Run: headless pygame with SDL's dummy video driver; simulated clock (each Clock.tick advances the game by its frame time, no real sleeping); random seed 0; keys injected as events and as key.get_pressed() state; no mouse input; restart key SPACE tapped at the start of phases 3 and 4.
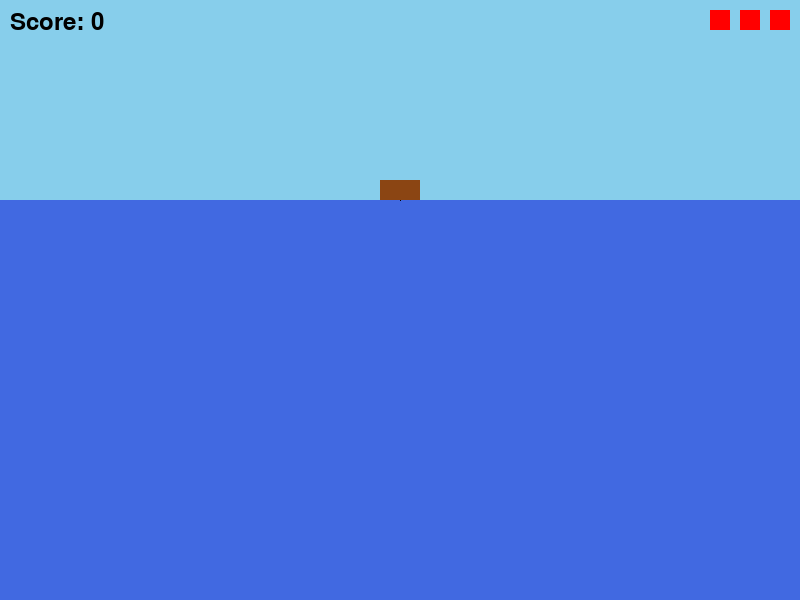
Frame 1 of 4 · flips 1–60 · no input
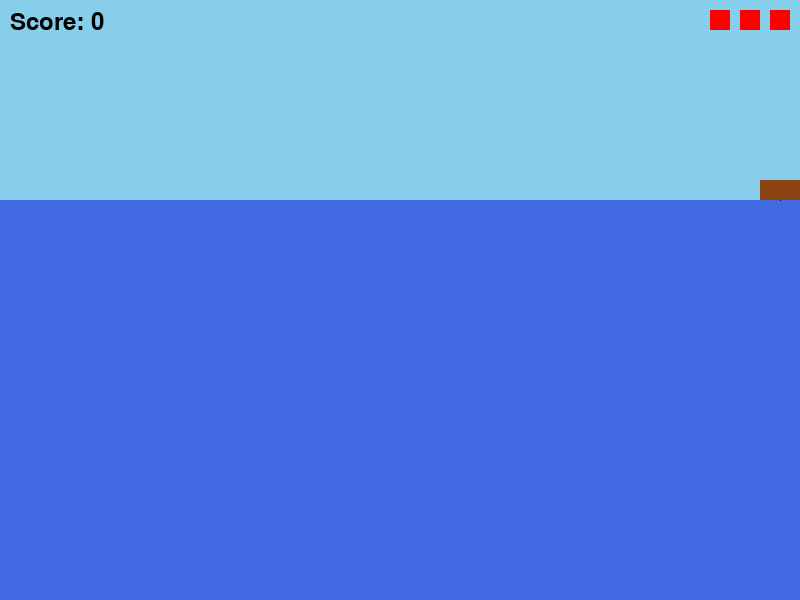
Frame 2 of 4 · flips 61–180 · tapped SPACE, RETURN · held RIGHT (→), D
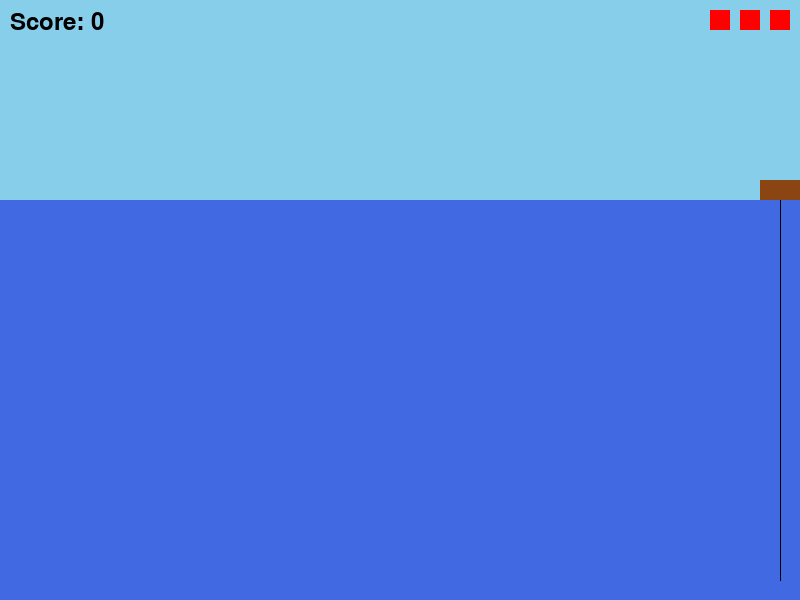
Frame 3 of 4 · flips 181–300 · tapped SPACE · held DOWN (↓), S
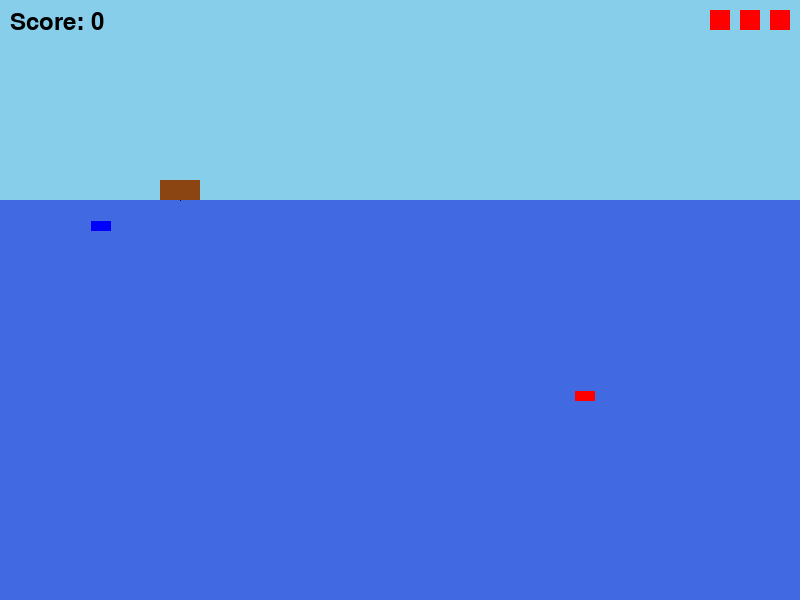
Frame 4 of 4 · flips 301–420 · tapped SPACE · held LEFT (←), A, UP (↑), W

The pygame program that drew these frames:

import pygame
import random

# Pygame start
pygame.init()

# Screen sizes
WIDTH = 800
HEIGHT = 600

# Colors
WHITE = (255, 255, 255)
BLUE = (65, 105, 225)
LIGHT_BLUE = (135, 206, 235)
BROWN = (139, 69, 19)
BLACK = (0, 0, 0)
RED = (255, 0, 0)
YELLOW = (255, 255, 0)

# Game screen
screen = pygame.display.set_mode((WIDTH, HEIGHT))
pygame.display.set_caption("Fishing")

# Clock
clock = pygame.time.Clock()

# Water level
WATER_LEVEL = HEIGHT // 3

# Boat
boat = pygame.Rect(WIDTH // 2 - 20, WATER_LEVEL - 20, 40, 20)
boat_speed = 5

# fishing line
fishing_line = {
    "x": boat.centerx,
    "y": boat.bottom,
    "length": 0,
    "max_length": HEIGHT - WATER_LEVEL - 20,
    "speed": 5
}

# Fishes
fishes = []
fish_types = [
    {"color": (0, 255, 0), "points": 10, "speed": 2, "dangerous": False},
    {"color": (0, 0, 255), "points": 20, "speed": 3, "dangerous": False},
    {"color": (255, 255, 0), "points": 30, "speed": 4, "dangerous": False},
    {"color": (255, 0, 0), "points": -10, "speed": 5, "dangerous": True}
]

# Game variables
score = 0
lives = 3
font = pygame.font.Font(None, 36)
game_over = False

def create_fish():
    fish_type = random.choice(fish_types)
    x_pos = random.choice([-20, WIDTH + 20])
    direction = 1 if x_pos < 0 else -1
    fish = {
        "rect": pygame.Rect(
            x_pos,
            random.randint(WATER_LEVEL + 20, HEIGHT - 20),
            20,
            10
        ),
        "type": fish_type,
        "direction": direction
    }
    fishes.append(fish)

def draw_lives():
    for i in range(lives):
        pygame.draw.rect(screen, RED, (WIDTH - 30 * (i + 1), 10, 20, 20))

# Game loop
running = True
while running:
    for event in pygame.event.get():
        if event.type == pygame.QUIT:
            running = False
        elif event.type == pygame.KEYDOWN and game_over:
            if event.key == pygame.K_SPACE:
                # Restart the game
                score = 0
                lives = 3
                fishes.clear()
                game_over = False

    if not game_over:
        # Button controls
        keys = pygame.key.get_pressed()
        if keys[pygame.K_LEFT] and boat.left > 0:
            boat.x -= boat_speed
        if keys[pygame.K_RIGHT] and boat.right < WIDTH:
            boat.x += boat_speed
        if keys[pygame.K_DOWN] and fishing_line["length"] < fishing_line["max_length"]:
            fishing_line["length"] += fishing_line["speed"]
        if keys[pygame.K_UP] and fishing_line["length"] > 0:
            fishing_line["length"] -= fishing_line["speed"]

        # Update line position
        fishing_line["x"] = boat.centerx

        # Create new fish
        if random.randint(1, 60) == 1:  # Her saniye 1/60 olasılık
            create_fish()

        # Move fishes and catch colntrol
        for fish in fishes[:]:
            fish["rect"].x += fish["type"]["speed"] * fish["direction"]

            if fish["rect"].right < 0 or fish["rect"].left > WIDTH:
                fishes.remove(fish)
            elif (fishing_line["x"] > fish["rect"].left and
                  fishing_line["x"] < fish["rect"].right and
                  fishing_line["y"] + fishing_line["length"] > fish["rect"].top and
                  fishing_line["y"] + fishing_line["length"] < fish["rect"].bottom):
                if fish["type"]["dangerous"]:
                    lives -= 1
                    fishing_line["length"] = 0  # Fishing line cracked
                    if lives <= 0:
                        game_over = True
                else:
                    score += fish["type"]["points"]
                fishes.remove(fish)

    # Draw the scene
    screen.fill(LIGHT_BLUE)
    pygame.draw.rect(screen, BLUE, (0, WATER_LEVEL, WIDTH, HEIGHT - WATER_LEVEL))
    pygame.draw.rect(screen, BROWN, boat)
    pygame.draw.line(screen, BLACK, (fishing_line["x"], fishing_line["y"]),
                     (fishing_line["x"], fishing_line["y"] + fishing_line["length"]))

    for fish in fishes:
        pygame.draw.rect(screen, fish["type"]["color"], fish["rect"])

    score_text = font.render(f"Score: {score}", True, BLACK)
    screen.blit(score_text, (10, 10))
    draw_lives()

    if game_over:
        game_over_text = font.render("Game Over! Press space button to restart", True, RED)
        screen.blit(game_over_text, (WIDTH // 2 - game_over_text.get_width() // 2, HEIGHT // 2))

    pygame.display.flip()
    clock.tick(60)

pygame.quit()
